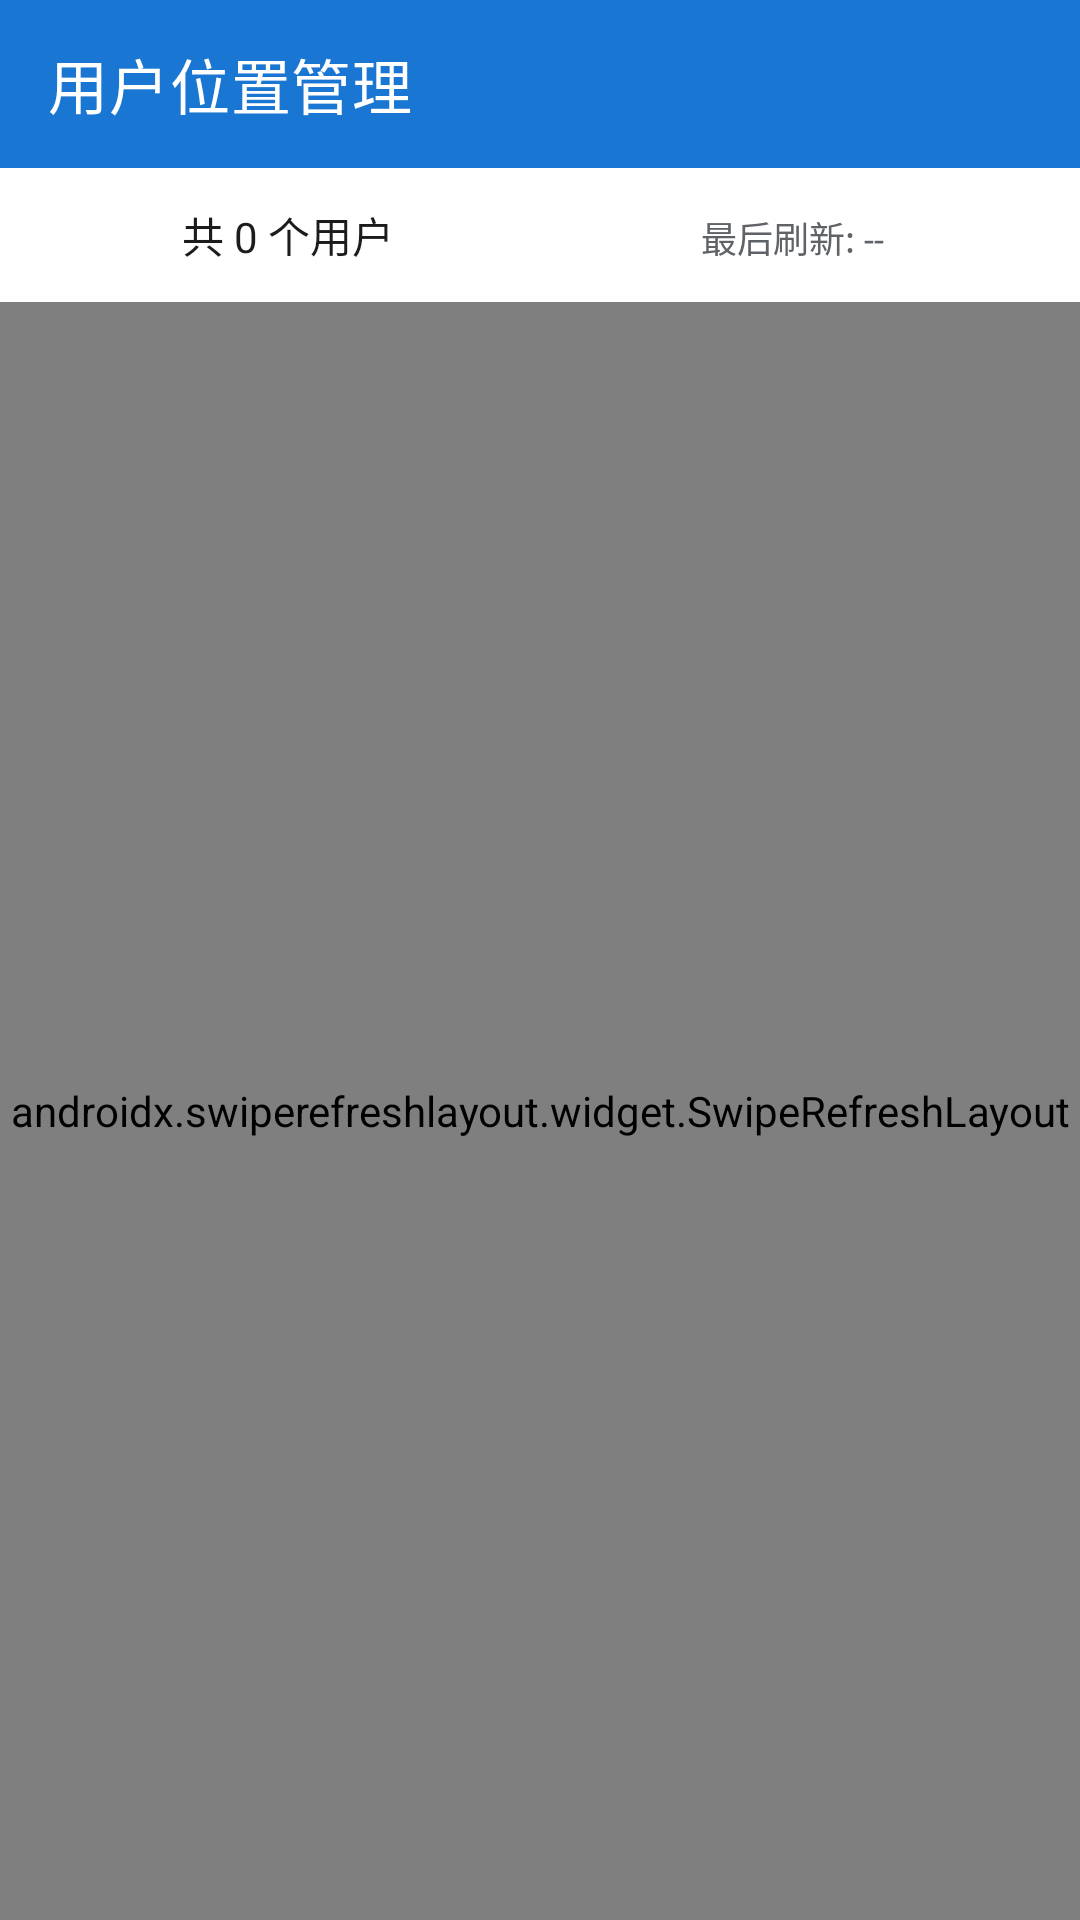

This screen was rendered from an Android layout file. Write that file and the resources it references.
<!-- AndroidManifest.xml: application theme Theme.SmartAlbum -->
<!-- res/layout/activity_admin.xml -->
<?xml version="1.0" encoding="utf-8"?>
<LinearLayout xmlns:android="http://schemas.android.com/apk/res/android"
    xmlns:app="http://schemas.android.com/apk/res-auto"
    android:layout_width="match_parent"
    android:layout_height="match_parent"
    android:orientation="vertical"
    android:background="@color/background">

    
    <com.google.android.material.appbar.MaterialToolbar
        android:id="@+id/toolbar"
        android:layout_width="match_parent"
        android:layout_height="?attr/actionBarSize"
        android:background="@color/primary"
        app:title="用户位置管理"
        app:titleTextColor="@android:color/white"
        app:navigationIcon="@drawable/ic_back" />

    
    <LinearLayout
        android:layout_width="match_parent"
        android:layout_height="wrap_content"
        android:orientation="horizontal"
        android:padding="12dp"
        android:background="@color/surface">

        <TextView
            android:id="@+id/tv_total_users"
            android:layout_width="0dp"
            android:layout_height="wrap_content"
            android:layout_weight="1"
            android:text="共 0 个用户"
            android:textColor="@color/text_primary"
            android:textSize="14sp"
            android:gravity="center" />

        <TextView
            android:id="@+id/tv_last_refresh"
            android:layout_width="0dp"
            android:layout_height="wrap_content"
            android:layout_weight="1"
            android:text="最后刷新: --"
            android:textColor="@color/text_secondary"
            android:textSize="12sp"
            android:gravity="center" />
    </LinearLayout>

    
    <androidx.swiperefreshlayout.widget.SwipeRefreshLayout
        android:id="@+id/swipe_refresh"
        android:layout_width="match_parent"
        android:layout_height="0dp"
        android:layout_weight="1">

        <androidx.recyclerview.widget.RecyclerView
            android:id="@+id/rv_users"
            android:layout_width="match_parent"
            android:layout_height="match_parent"
            android:padding="8dp"
            android:clipToPadding="false" />
    </androidx.swiperefreshlayout.widget.SwipeRefreshLayout>

</LinearLayout>
<!-- resources referenced by this layout -->
<resources>
  <color name="background">#F8F9FA</color>
  <color name="primary">#1976D2</color>
  <color name="surface">#FFFFFF</color>
  <color name="text_primary">#1A1C1E</color>
  <color name="text_secondary">#5F6368</color>
  <style name="Theme.SmartAlbum" parent="Theme.MaterialComponents.DayNight.NoActionBar">
          <item name="colorPrimary">@color/primary</item>
          <item name="colorPrimaryDark">@color/primary_dark</item>
          <item name="colorAccent">@color/accent</item>
          <item name="android:statusBarColor">@color/primary_dark</item>
          <item name="android:windowBackground">@color/background</item>
      </style>
  <color name="primary_dark">#1565C0</color>
  <color name="accent">#FF8F00</color>
</resources>
